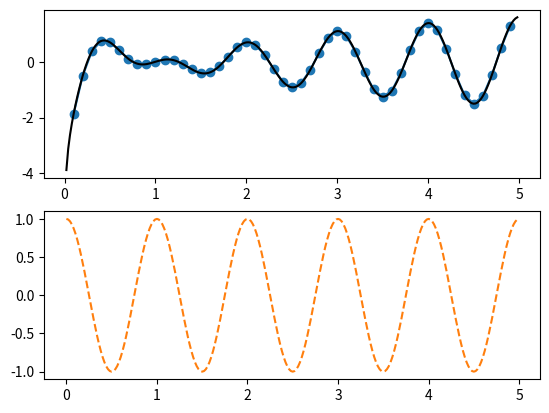

Write the Python code that produced this figure.
"""
===================
Pyplot Two Subplots
===================

Create a figure with two subplots with `pyplot.subplot`.
"""
import numpy as np
import matplotlib.pyplot as plt


def f(t):
    return np.log(t) * np.cos(2 * np.pi * t)


t1 = np.arange(0.0, 5.0, 0.1)
t2 = np.arange(0.0, 5.0, 0.02)

plt.figure()
plt.subplot(2, 1, 1)
plt.plot(t1, f(t1), color='tab:blue', marker='o')
plt.plot(t2, f(t2), color='black')

plt.subplot(2, 1, 2)
plt.plot(t2, np.cos(2 * np.pi * t2), color='tab:orange', linestyle='--')
plt.show()

#############################################################################
#
# ------------
#
# References
# """"""""""
#
# The use of the following functions, methods, classes and modules is shown
# in this example:

import matplotlib
matplotlib.pyplot.figure
matplotlib.pyplot.subplot
